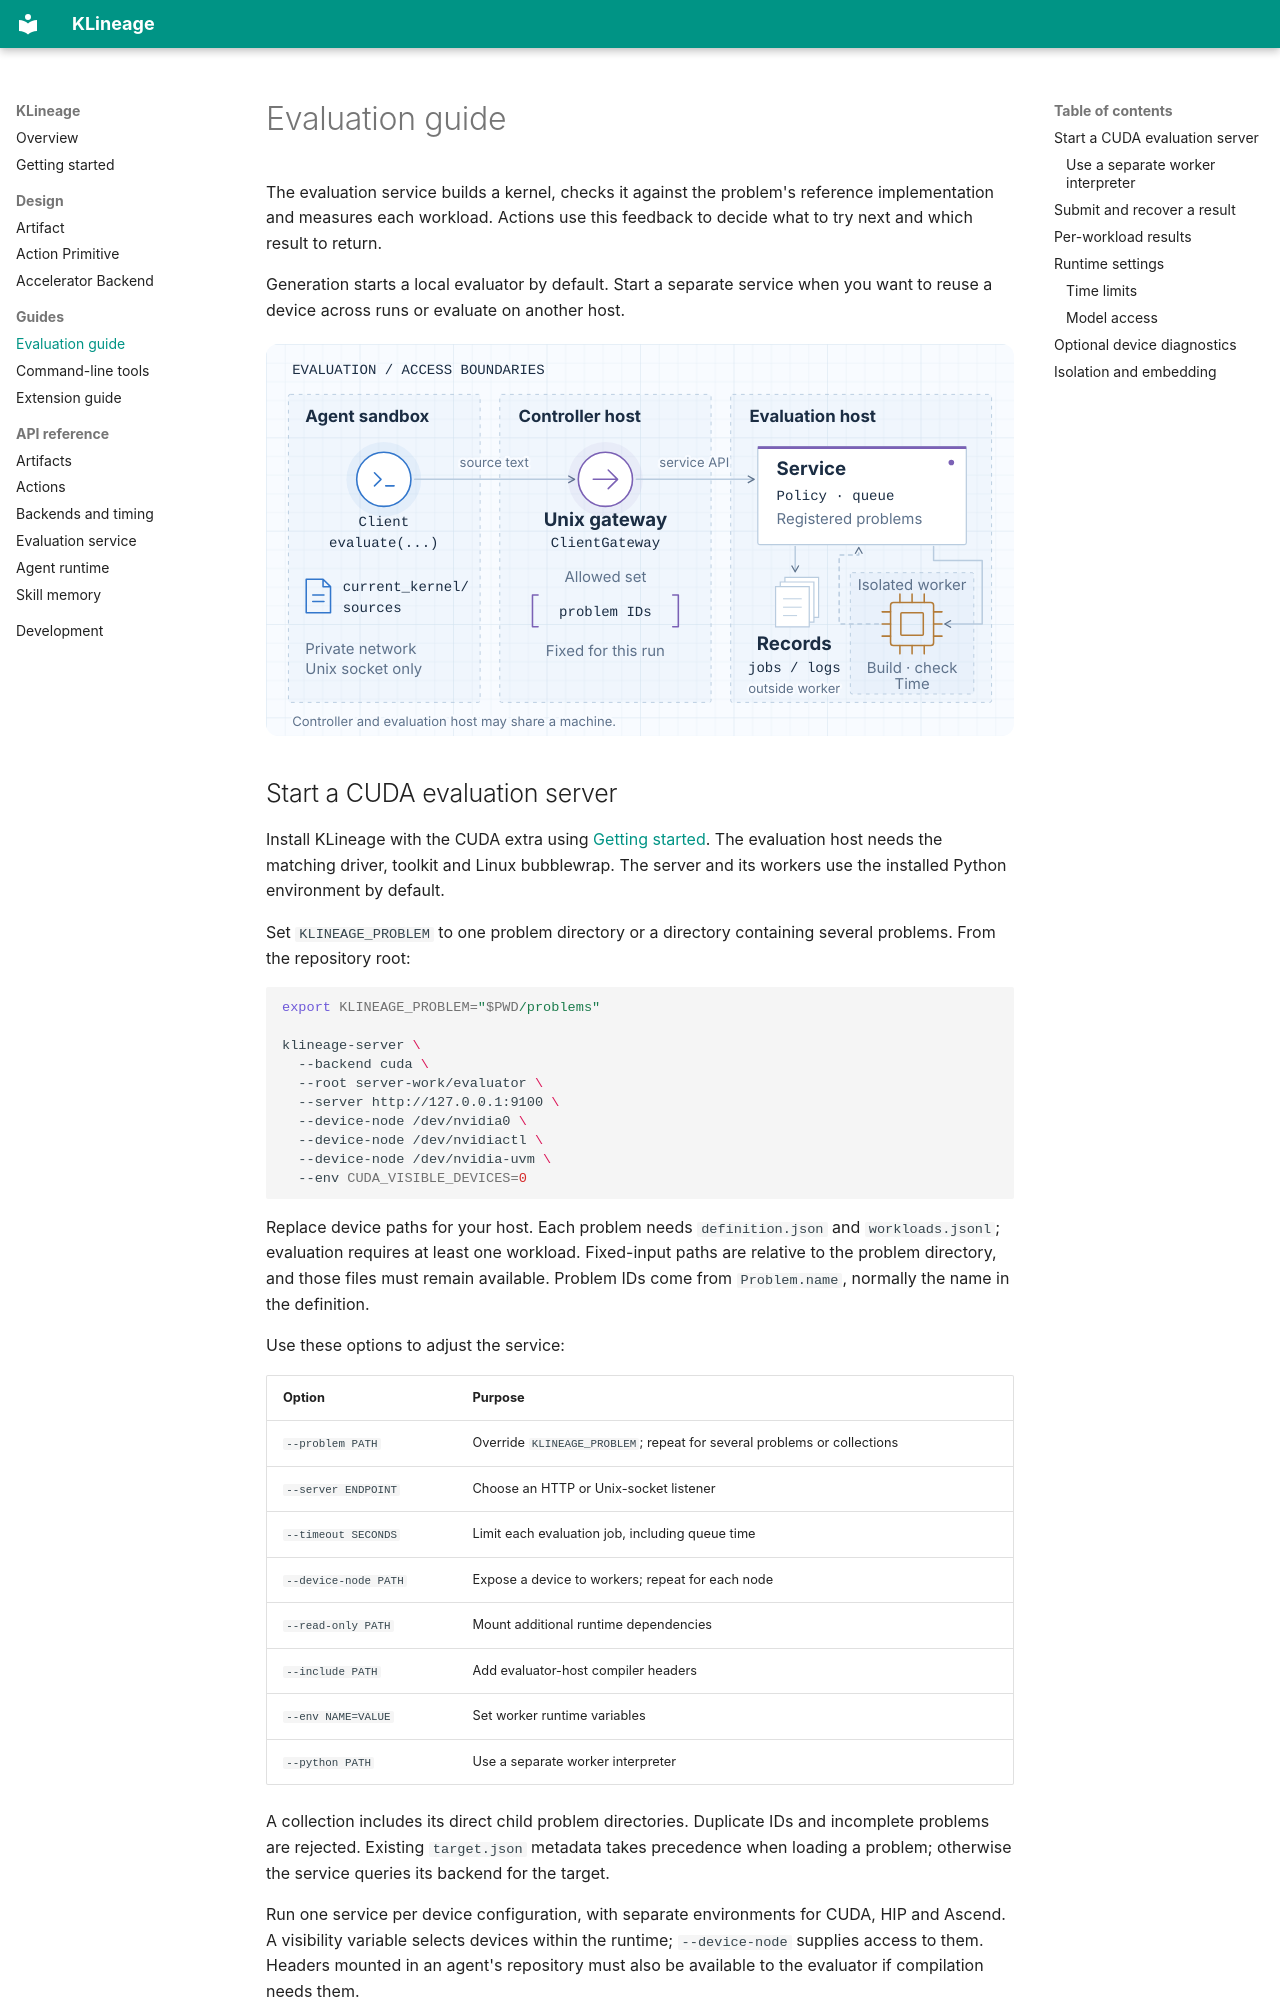

repository: ict-agent/klineage · page: guides/evaluation.html · generator: mkdocs

# Evaluation guide

The evaluation service builds a kernel, checks it against the problem's reference
implementation and measures each workload. Actions use this feedback to decide
what to try next and which result to return.

Generation starts a local evaluator by default. Start a separate service when
you want to reuse a device across runs or evaluate on another host.

<figure class="diagram" tabindex="0" aria-label="The agent submits kernels to an evaluation service, which runs them in an isolated worker.">
  <img src="../assets/diagrams/evaluation-hosts.svg"
       alt="The agent submits kernels to an evaluation service, which runs them in an isolated worker."
       width="800" height="420" loading="lazy">
</figure>

## Start a CUDA evaluation server

Install KLineage with the CUDA extra using [Getting started](../getting-started.md).
The evaluation host needs the matching driver, toolkit and Linux bubblewrap.
The server and its workers use the installed Python environment by default.

Set `KLINEAGE_PROBLEM` to one problem directory or a directory containing several
problems. From the repository root:

```bash
export KLINEAGE_PROBLEM="$PWD/problems"

klineage-server \
  --backend cuda \
  --root server-work/evaluator \
  --server http://127.0.0.1:9100 \
  --device-node /dev/nvidia0 \
  --device-node /dev/nvidiactl \
  --device-node /dev/nvidia-uvm \
  --env CUDA_VISIBLE_DEVICES=0
```

Replace device paths for your host. Each problem needs `definition.json` and
`workloads.jsonl`; evaluation requires at least one workload. Fixed-input paths
are relative to the problem directory, and those files must remain available.
Problem IDs come from `Problem.name`, normally the name in the definition.

Use these options to adjust the service:

| Option | Purpose |
| --- | --- |
| `--problem PATH` | Override `KLINEAGE_PROBLEM`; repeat for several problems or collections |
| `--server ENDPOINT` | Choose an HTTP or Unix-socket listener |
| `--timeout SECONDS` | Limit each evaluation job, including queue time |
| `--device-node PATH` | Expose a device to workers; repeat for each node |
| `--read-only PATH` | Mount additional runtime dependencies |
| `--include PATH` | Add evaluator-host compiler headers |
| `--env NAME=VALUE` | Set worker runtime variables |
| `--python PATH` | Use a separate worker interpreter |

A collection includes its direct child problem directories. Duplicate IDs and
incomplete problems are rejected. Existing `target.json` metadata takes precedence
when loading a problem; otherwise the service queries its backend for the target.

Run one service per device configuration, with separate environments for CUDA,
HIP and Ascend. A visibility variable selects devices within the runtime;
`--device-node` supplies access to them. Headers mounted in an agent's repository
must also be available to the evaluator if compilation needs them.

For a Unix listener, use `--server unix:///absolute/path/evaluation.sock`.
HTTP listeners accept a hostname and port; URL path prefixes, credentials,
queries and fragments are rejected. Put any HTTP path prefix in an external proxy.
The service has no authentication or built-in TLS: restrict it through socket
permissions or network controls, and use a TLS proxy for remote HTTPS.
